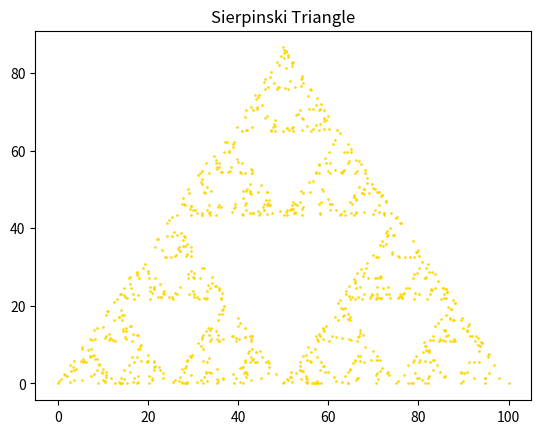

Write Python code to recreate this figure.
import math
import matplotlib.pyplot as plt
from random import choice


n_points = 1000


#Criando o triangulo Base
triangle_size = 100

point_a = (0,0)
point_b = (triangle_size,0)
point_c = (triangle_size / 2 , triangle_size * math.sqrt(3) / 2)

plt.scatter(point_a[0],point_a[1], s = 0.8, color = "#FFD700")
plt.scatter(point_b[0],point_b[1], s = 0.8, color = "#FFD700")
plt.scatter(point_c[0],point_c[1], s = 0.8, color = "#FFD700")

points = [point_a,point_b,point_c]




def new_point(point_1,point_2):
    """Funcao que calcula o ponto medio entre dois pontos
    Tuple, Tuple -> Tuple"""
    x0,y0 = point_1
    x1,y1 = point_2
    new_x = (x1 + x0) / 2
    new_y = (y1 + y0) / 2
    return (new_x, new_y)

def loop(num_points):
    """Funcao loop que criara o triangulo de sierpinski
    int -> None"""
    current = new_point(point_a,point_b)
    plt.scatter(current[0],current[1],s = 0.8, color = "#FFD700")
    for i in range(num_points):
        i = choice(points)
        new = new_point(current,i)
        print(new)
        plt.scatter(new[0],new[1],s = 0.8, color = "#FFD700")
        current = new


if __name__ == "__main__":
    loop(n_points)
    plt.title("Sierpinski Triangle")
    plt.show()





